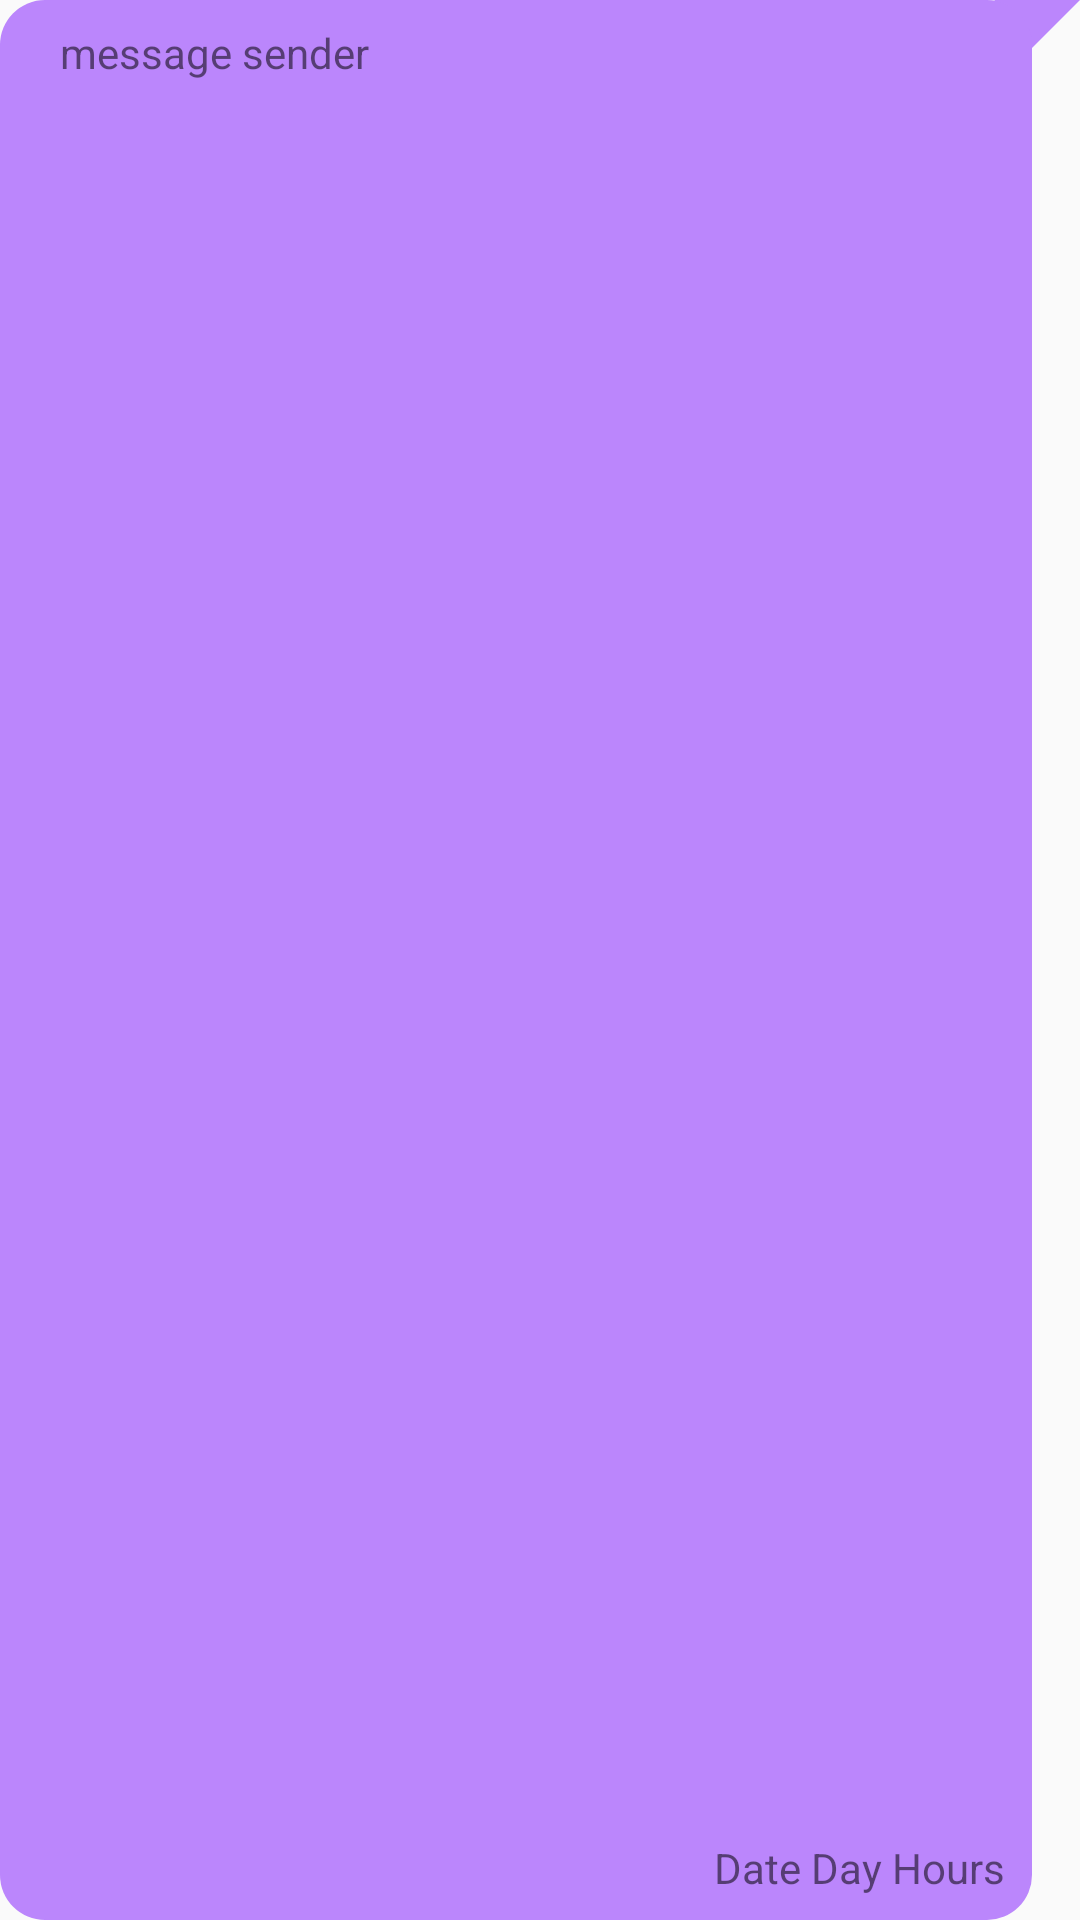

Write the Android layout XML for this screen, with the resource values it uses.
<!-- AndroidManifest.xml: application theme NotTalkTheme -->
<!-- res/layout/image_item_chat_content.xml -->
<?xml version="1.0" encoding="utf-8"?>
<androidx.constraintlayout.widget.ConstraintLayout xmlns:android="http://schemas.android.com/apk/res/android"
    xmlns:app="http://schemas.android.com/apk/res-auto"
    xmlns:tools="http://schemas.android.com/tools"
    android:layout_width="match_parent"
    android:layout_height="wrap_content"
    android:layout_marginStart="4dp"
    android:layout_marginEnd="4dp"
    android:layout_marginTop="4dp"
    android:layout_marginBottom="4dp"
    android:background="@drawable/outgoing_message_container">


    <ImageView
        android:id="@+id/image"
        android:layout_width="wrap_content"
        android:layout_height="wrap_content"
        android:layout_marginTop="12dp"
        android:layout_marginBottom="12dp"
        app:layout_constraintBottom_toTopOf="@id/message_date"
        app:layout_constraintEnd_toEndOf="parent"
        app:layout_constraintStart_toStartOf="parent"
        app:layout_constraintTop_toBottomOf="@id/message_sender">
    </ImageView>

    <TextView
        android:id="@+id/message_sender"
        android:layout_width="wrap_content"
        android:layout_height="wrap_content"
        android:layout_marginStart="20dp"
        android:layout_marginTop="8dp"
        android:text="message sender"
        app:layout_constraintStart_toStartOf="parent"
        app:layout_constraintTop_toTopOf="parent" />

    <TextView
        android:id="@+id/message_date"
        android:layout_width="wrap_content"
        android:layout_height="wrap_content"
        android:layout_marginEnd="25dp"
        android:layout_marginBottom="8dp"

        android:text="Date Day Hours"
        app:layout_constraintBottom_toBottomOf="parent"
        app:layout_constraintEnd_toEndOf="parent" />


</androidx.constraintlayout.widget.ConstraintLayout>
<!-- resources referenced by this layout -->
<resources>
  <!-- drawable outgoing_message_container (drawable) -->
  <?xml version="1.0" encoding="utf-8"?>
  <layer-list xmlns:android="http://schemas.android.com/apk/res/android">
      <item>
          <rotate
              android:fromDegrees="45"
              android:pivotX="100%"
              android:pivotY="0%"
              android:toDegrees="0" >
              <shape android:shape="rectangle" >
                  <stroke android:width="20dp" android:color="@color/purple_200" />
              </shape>
          </rotate>
      </item>
      <item android:right="16dp">
          <shape android:shape="rectangle" >
              <solid android:color="@color/purple_200" />
              <corners android:radius="15dp" />
          </shape>
      </item>
  </layer-list>
  <style name="NotTalkTheme" parent="Theme.AppCompat.Light.NoActionBar">
          <item name="colorPrimaryDark">@color/NT_purple1</item>
      </style>
  <color name="purple_200">#FFBB86FC</color>
  <color name="NT_purple1">#502067</color>
</resources>
